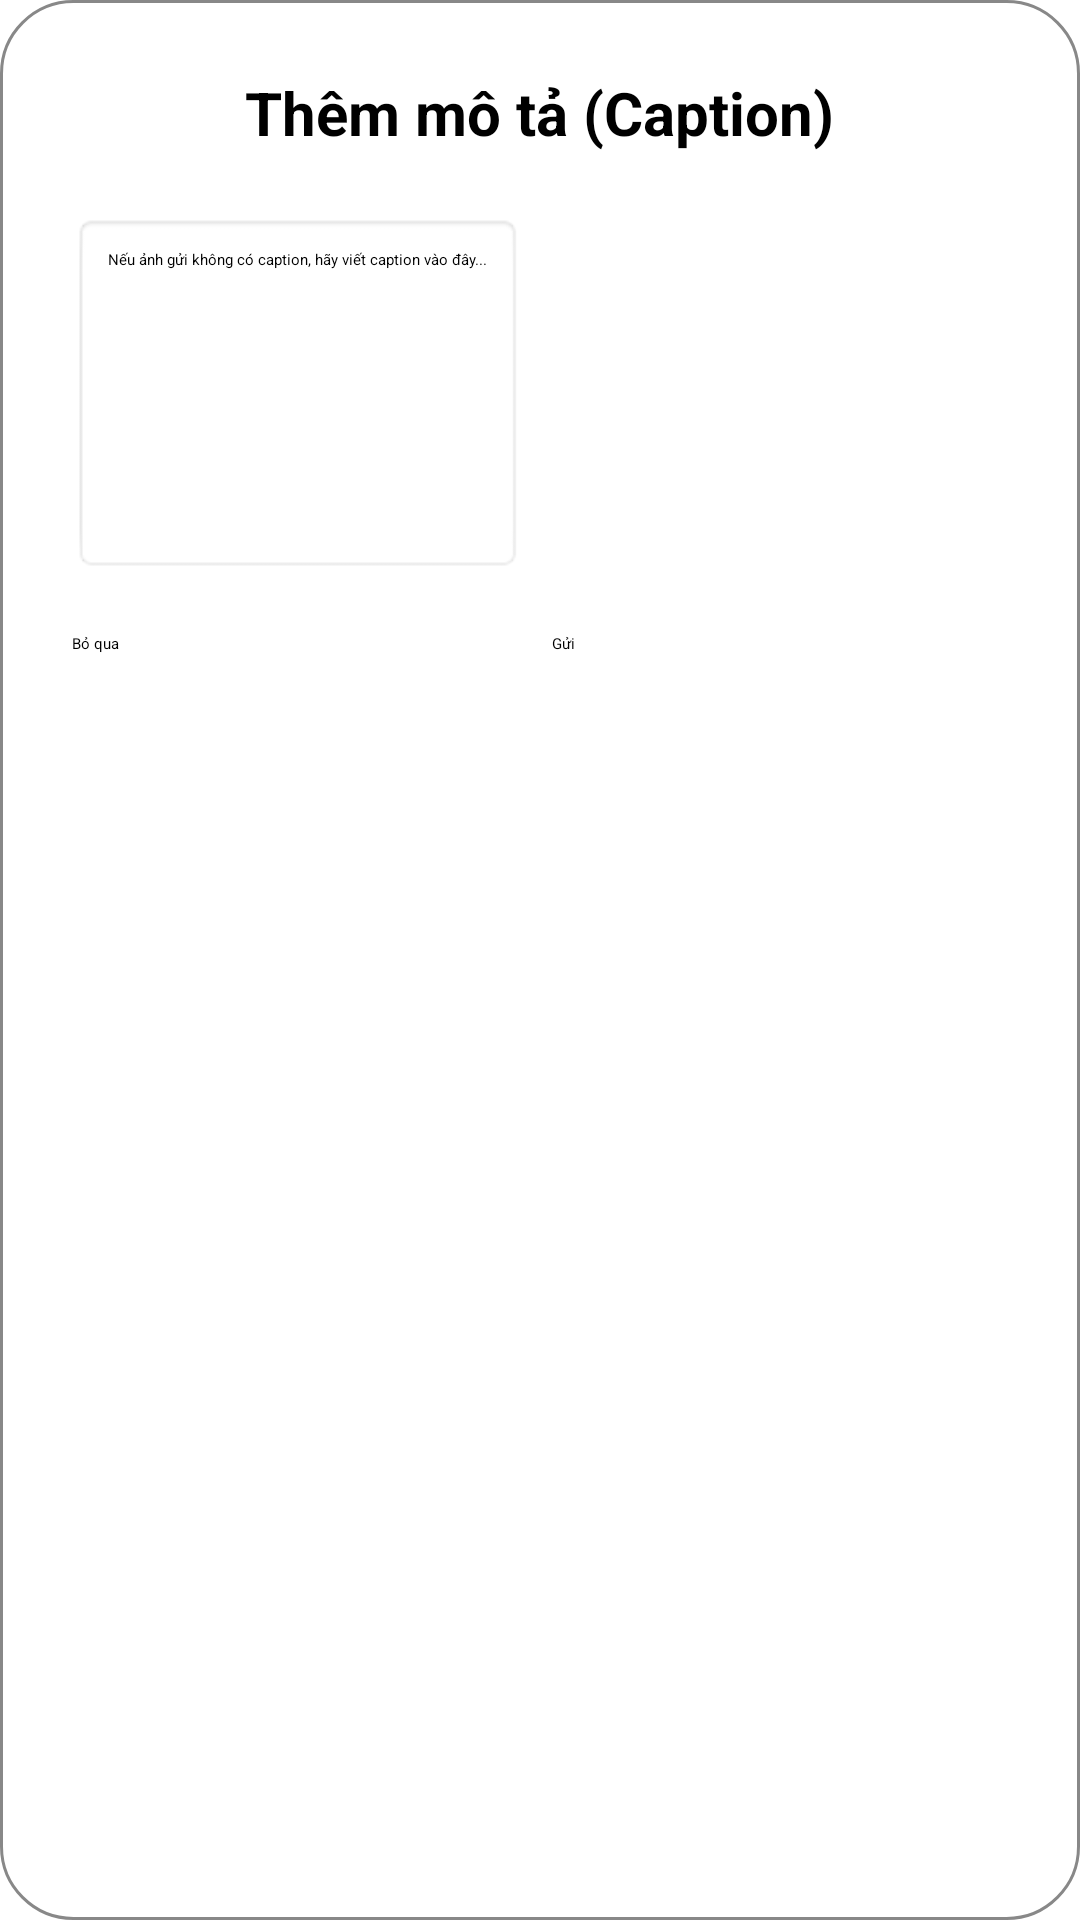

Reconstruct the res/layout file that produces this screen, plus the resources it refers to.
<!-- AndroidManifest.xml: application theme Theme.SocialApp -->
<!-- res/layout/dialog_caption.xml -->
<?xml version="1.0" encoding="utf-8"?>
<LinearLayout xmlns:android="http://schemas.android.com/apk/res/android"
    android:layout_width="340dp"
    android:layout_height="wrap_content"
    android:background="@drawable/widget_background"
    android:orientation="vertical"
    android:padding="24dp">

    <TextView
        android:layout_width="wrap_content"
        android:layout_height="wrap_content"
        android:text="@string/dialog_caption_title"
        android:textSize="20sp"
        android:textStyle="bold"
        android:textColor="#000000"
        android:layout_gravity="center_horizontal"
        android:layout_marginBottom="20dp" />

    <EditText
        android:id="@+id/caption_input"
        android:layout_width="wrap_content"
        android:layout_height="120dp"
        android:layout_marginBottom="20dp"
        android:background="@android:drawable/editbox_background"
        android:gravity="top|start"
        android:hint="@string/dialog_caption_hint"
        android:inputType="textMultiLine"
        android:padding="12dp"
        android:scrollbars="vertical" />

    <LinearLayout
        android:layout_width="match_parent"
        android:layout_height="wrap_content"
        android:orientation="horizontal">

        <Button
            android:id="@+id/btn_skip"
            android:layout_width="0dp"
            android:layout_height="wrap_content"
            android:layout_weight="1"
            android:text="@string/skip"
            android:layout_marginEnd="4dp"
            android:backgroundTint="#888888" />

        <Button
            android:id="@+id/btn_send"
            android:layout_width="0dp"
            android:layout_height="wrap_content"
            android:layout_weight="1"
            android:text="@string/send"
            android:layout_marginStart="4dp"
            android:backgroundTint="#4CAF50" />

    </LinearLayout>
</LinearLayout>
<!-- resources referenced by this layout -->
<resources>
  <!-- drawable widget_background (drawable) -->
  <?xml version="1.0" encoding="utf-8"?>
  <shape xmlns:android="http://schemas.android.com/apk/res/android">
      <solid android:color="#CCFFFFFF" />
      <corners android:radius="24dp" />
      <stroke android:width="1dp" android:color="#888888" />
  </shape>
  <string name="dialog_caption_hint">Nếu ảnh gửi không có caption, hãy viết caption vào đây...</string>
  <string name="dialog_caption_title">Thêm mô tả (Caption)</string>
  <string name="send">Gửi</string>
  <string name="skip">Bỏ qua</string>
</resources>
